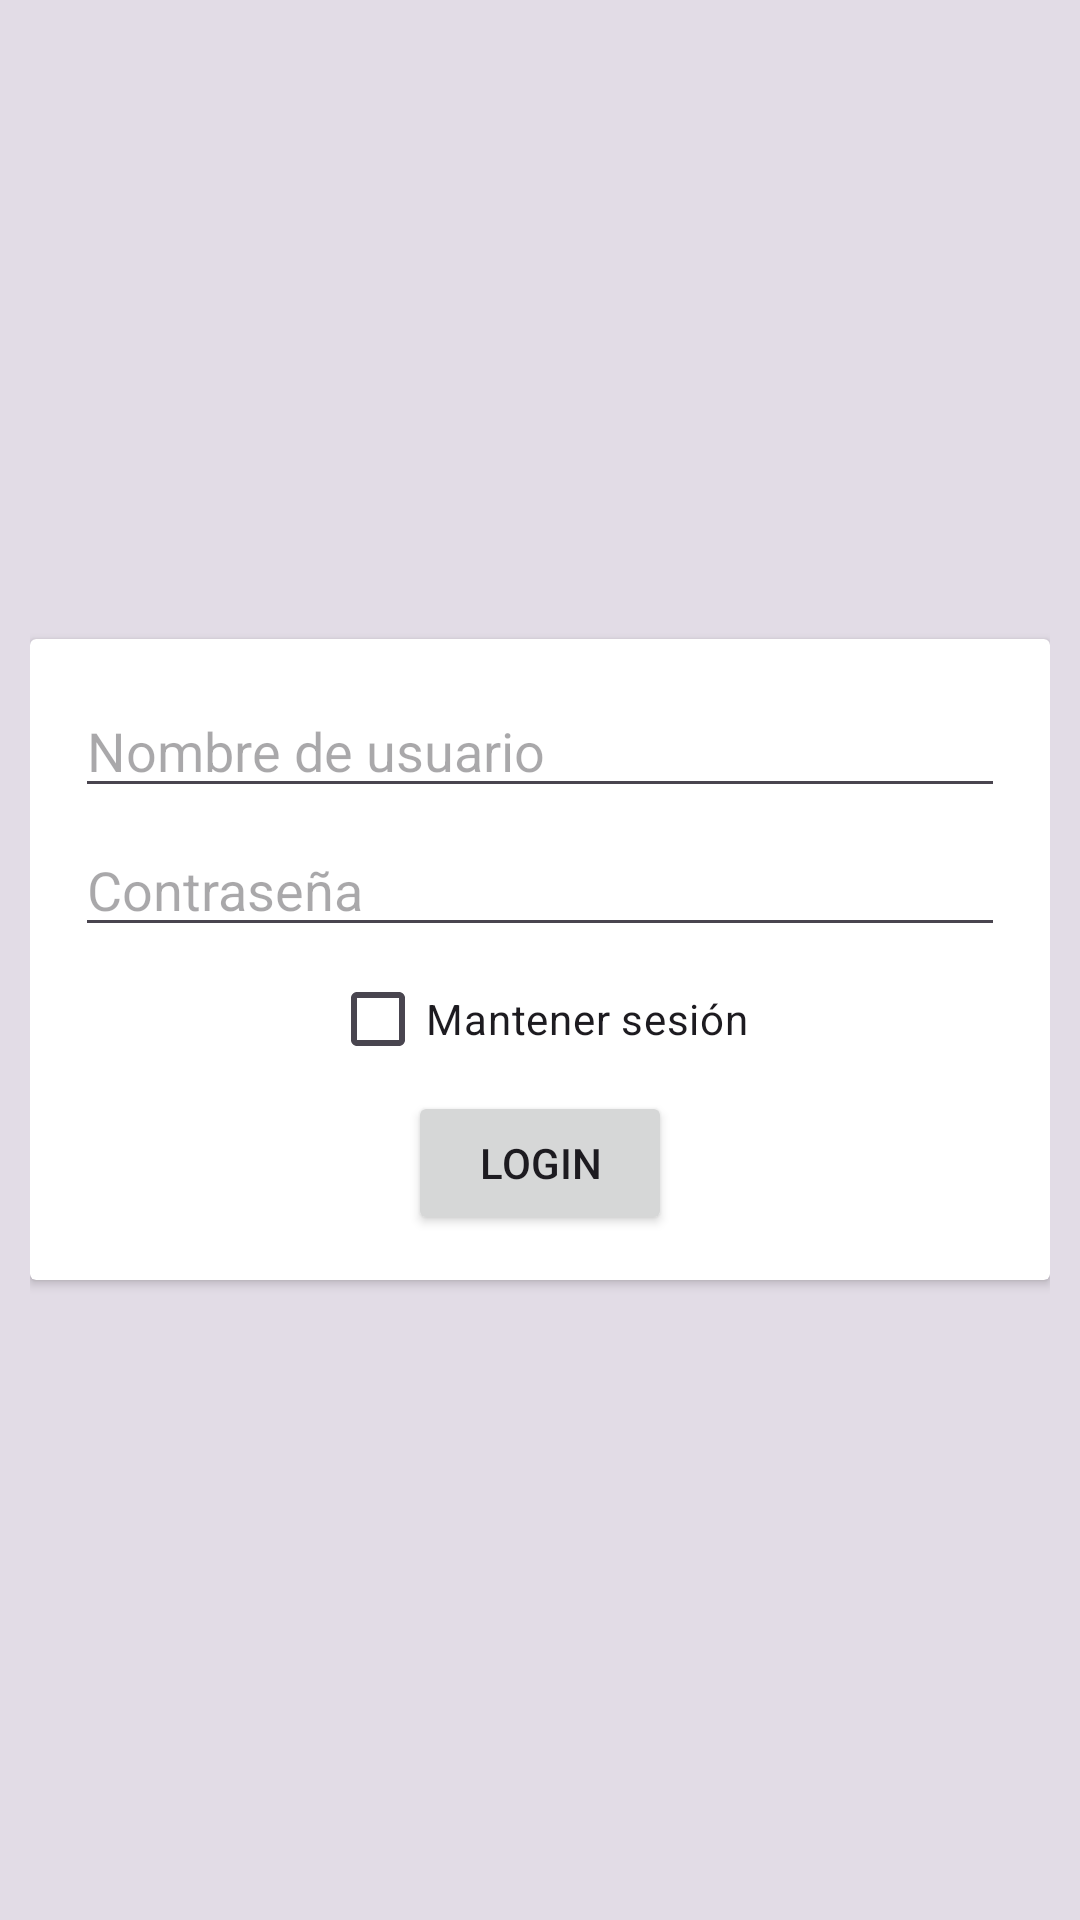

Layout XML and referenced resources for this Android screen:
<!-- AndroidManifest.xml: application theme Theme.CalculadoraSimple -->
<!-- res/layout/activity_login.xml -->
<?xml version="1.0" encoding="utf-8"?>
<LinearLayout xmlns:android="http://schemas.android.com/apk/res/android"
    xmlns:tools="http://schemas.android.com/tools"
    android:layout_width="match_parent"
    android:layout_height="match_parent"
    android:orientation="vertical"
    android:gravity="center"
    android:paddingHorizontal="10dp"
    android:background="@color/background"
    tools:context=".LoginActivity">

    <androidx.cardview.widget.CardView
        android:layout_width="match_parent"
        android:layout_height="wrap_content"
        android:background="@color/white">
        <LinearLayout
            android:layout_width="match_parent"
            android:layout_height="match_parent"
            android:orientation="vertical"
            android:gravity="center"
            android:paddingHorizontal="10dp"
            android:padding="15dp"
            tools:context=".LoginActivity">

            <EditText
                android:id="@+id/et_username"
                android:layout_width="match_parent"
                android:layout_height="wrap_content"
                android:hint="Nombre de usuario"
                android:layout_marginBottom="5dp"
                />

            <EditText
                android:id="@+id/et_password"
                android:layout_width="match_parent"
                android:layout_height="wrap_content"
                android:hint="Contraseña"
                android:inputType="textPassword"
                />

            <CheckBox
                android:id="@+id/cb_keep_session"
                android:layout_width="wrap_content"
                android:layout_height="wrap_content"
                android:text="Mantener sesión"
                />

            <Button
                android:id="@+id/login_btn"
                android:layout_width="wrap_content"
                android:layout_height="wrap_content"
                android:text="Login" />

        </LinearLayout>
    </androidx.cardview.widget.CardView>



</LinearLayout>
<!-- resources referenced by this layout -->
<resources>
  <color name="background">#e2dce6</color>
  <color name="white">#FFFFFFFF</color>
  <style name="Theme.CalculadoraSimple" parent="Base.Theme.CalculadoraSimple" />
  <style name="Base.Theme.CalculadoraSimple" parent="Theme.Material3.DayNight.NoActionBar">
          
          
      </style>
</resources>
